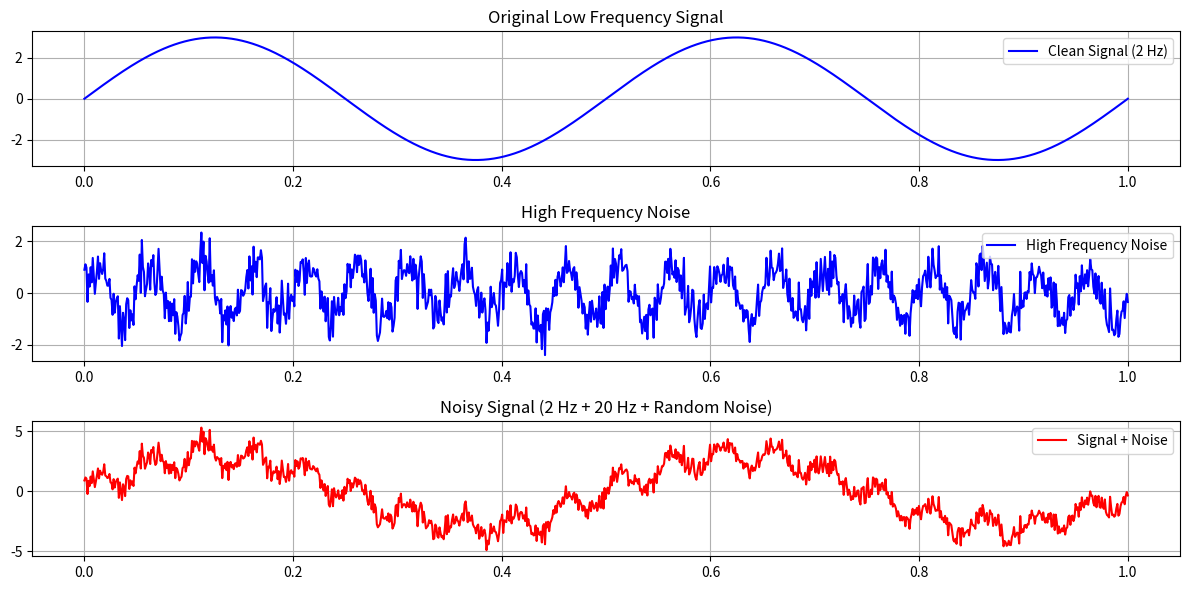

Reproduce this figure in Python.
import numpy as np
import matplotlib.pyplot as plt

# Time vector
t = np.linspace(0, 1, 1000)  # 1 second duration, 1000 samples

# Generate low frequency signal (2 Hz sine wave)
low_freq = 2
signal = 3 * np.sin(2 * np.pi * low_freq * t)

# Add high frequency noise (20 Hz sine wave + random noise)
high_freq = 20
noise = np.sin(2 * np.pi * high_freq * t) + 0.5 * np.random.randn(len(t))
noisy_signal = signal + noise




# Plot the signals
plt.figure(figsize=(12, 6))

plt.subplot(3, 1, 1)
plt.plot(t, signal, 'b-', label='Clean Signal (2 Hz)')
plt.title('Original Low Frequency Signal')
plt.grid(True)
plt.legend()

plt.subplot(3, 1, 2)
plt.plot(t, noise, 'b-', label='High Frequency Noise')
plt.title('High Frequency Noise')
plt.grid(True)
plt.legend()

plt.subplot(3, 1, 3)
plt.plot(t, noisy_signal, 'r-', label='Signal + Noise')
plt.title('Noisy Signal (2 Hz + 20 Hz + Random Noise)')
plt.grid(True)
plt.legend()

plt.tight_layout()
plt.show()
